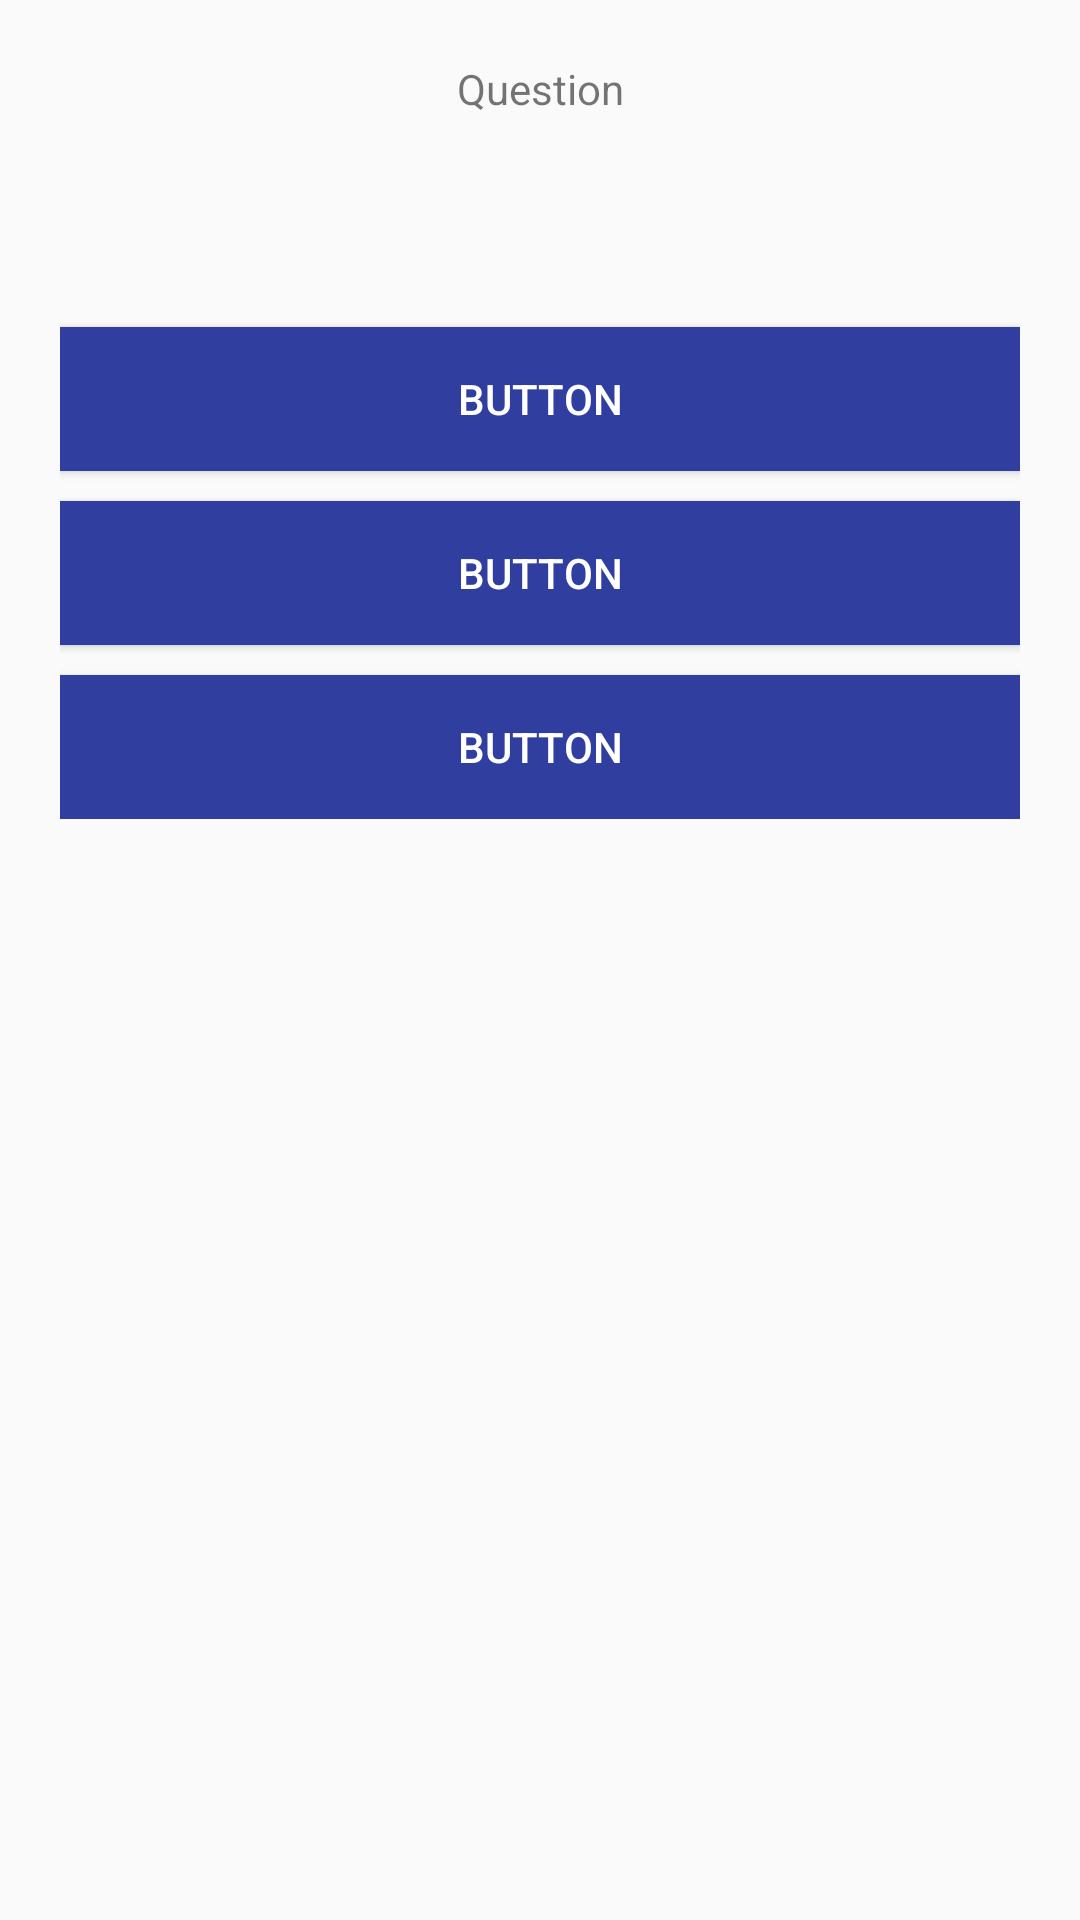

Write the Android layout XML for this screen, with the resource values it uses.
<!-- AndroidManifest.xml: application theme AppTheme -->
<!-- res/layout/activity_main.xml -->
<?xml version="1.0" encoding="utf-8"?>
<LinearLayout xmlns:android="http://schemas.android.com/apk/res/android"
    xmlns:app="http://schemas.android.com/apk/res-auto"
    xmlns:tools="http://schemas.android.com/tools"
    android:layout_width="match_parent"
    android:layout_height="match_parent"
    tools:context=".MainActivity"
    android:orientation="vertical">

    <TextView
        android:id="@+id/tv_question"
        android:layout_width="match_parent"
        android:layout_height="wrap_content"
        android:layout_centerHorizontal="true"
        android:text="Question"
        android:textSize="14sp"
        android:paddingTop="20sp"
        android:gravity="center_horizontal"
        android:layout_above="@+id/btn_one"
        android:layout_alignParentTop="true"/>


    <LinearLayout
        android:layout_width="match_parent"
        android:layout_height="wrap_content"
        android:orientation="vertical"
        android:padding="20dp">

        <Button
            android:layout_marginTop="50dp"
            android:id="@+id/btn_one"
            android:layout_width="match_parent"
            android:layout_height="wrap_content"
            android:text="Button"
            android:layout_centerHorizontal="true"
            android:layout_above="@+id/btn_two"
            android:textColor="#ffffff"
            android:background="@color/colorPrimaryDark"/>

        <Button
            android:layout_marginTop="10dp"
            android:id="@+id/btn_two"
            android:layout_width="match_parent"
            android:layout_height="wrap_content"
            android:text="Button"
            android:layout_centerHorizontal="true"
            android:layout_above="@+id/btn_three"
            android:textColor="#ffffff"
            android:background="@color/colorPrimaryDark"/>

        <Button
            android:layout_marginTop="10dp"
            android:id="@+id/btn_three"
            android:layout_width="match_parent"
            android:layout_height="wrap_content"
            android:text="Button"
            android:layout_centerHorizontal="true"
            android:layout_above="@+id/btn_four"
            android:textColor="#ffffff"
            android:background="@color/colorPrimaryDark"/>

    </LinearLayout>







</LinearLayout>
<!-- resources referenced by this layout -->
<resources>
  <color name="colorPrimaryDark">#303F9F</color>
  <style name="AppTheme" parent="Theme.AppCompat.Light.DarkActionBar">
          
          <item name="colorPrimary">@color/colorPrimary</item>
          <item name="colorPrimaryDark">@color/colorPrimaryDark</item>
          <item name="colorAccent">@color/colorAccent</item>
      </style>
  <color name="colorPrimary">#3F51B5</color>
  <color name="colorAccent">#FF4081</color>
</resources>
